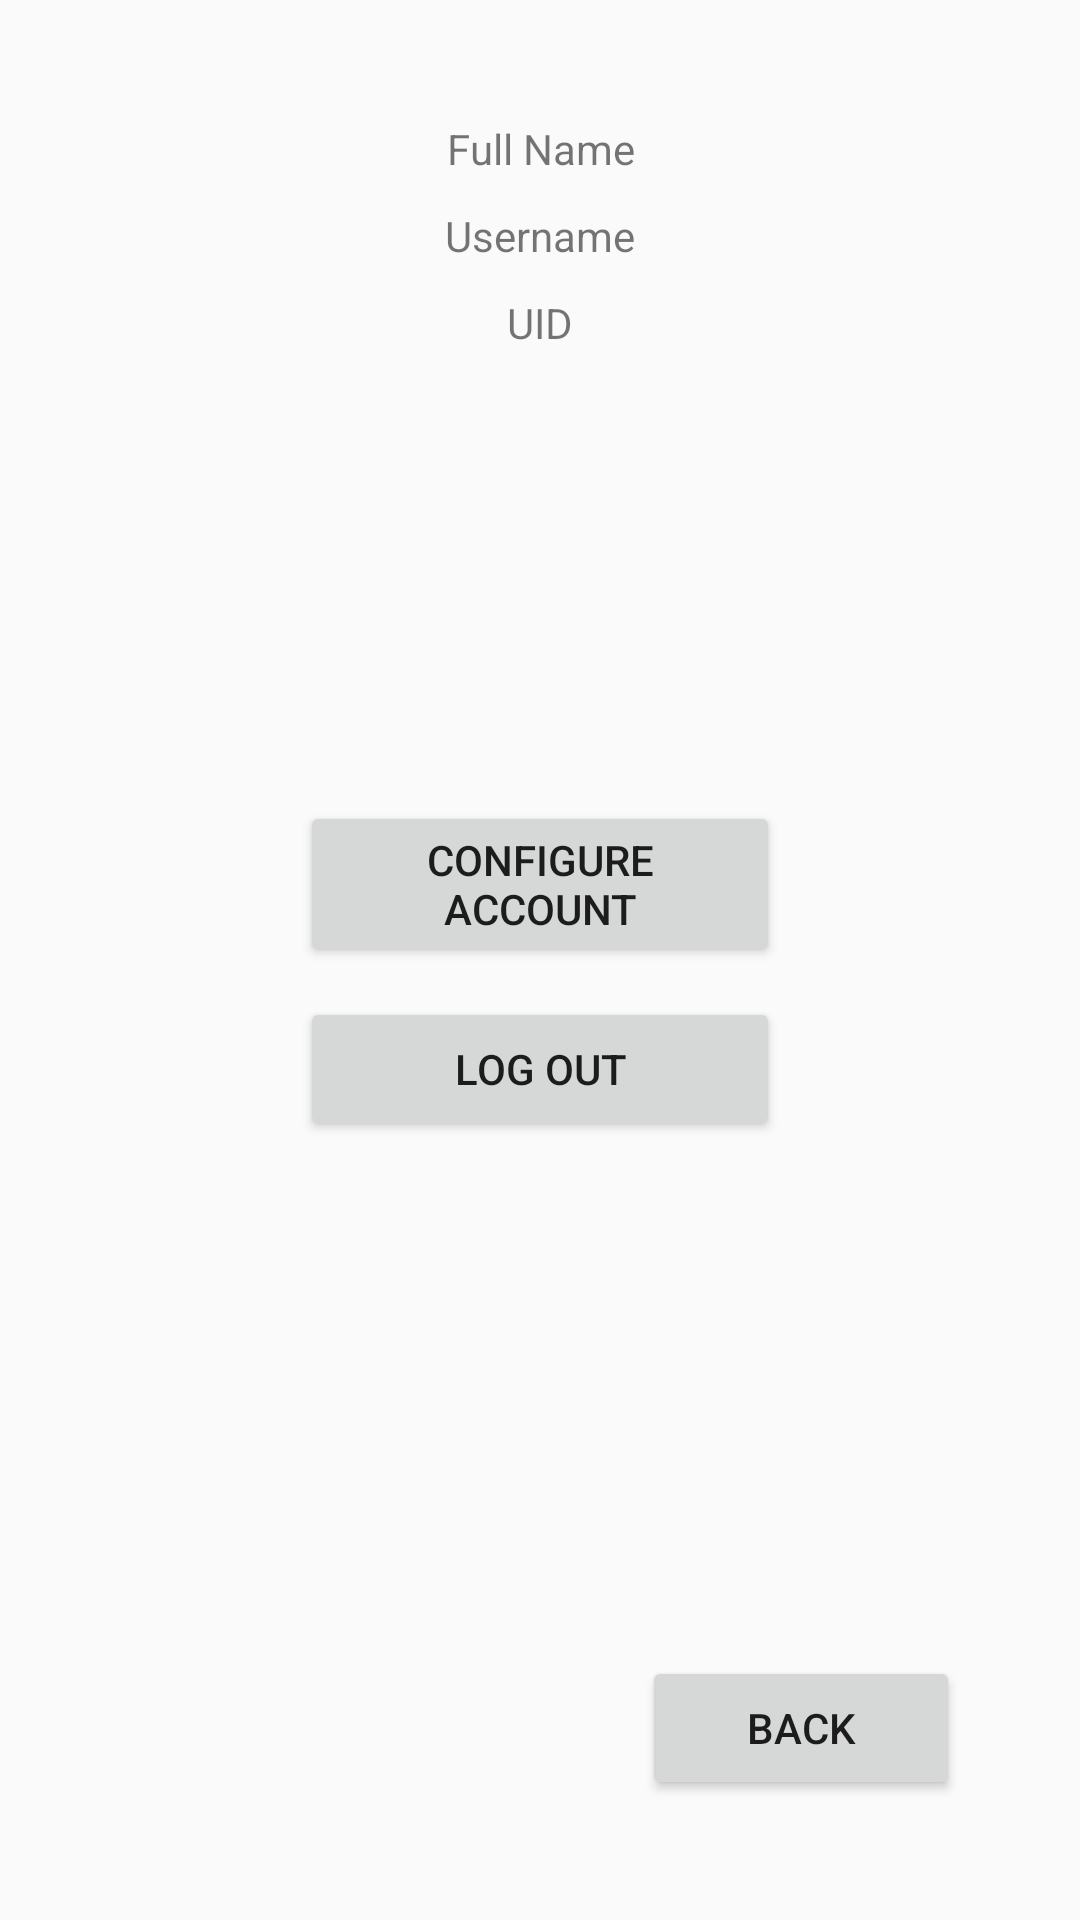

The Android layout XML behind this screen, and the referenced resources:
<!-- AndroidManifest.xml: application theme Theme.RemoteAttendanceMonitoringSystem -->
<!-- res/layout/activity_setting_screen.xml -->
<?xml version="1.0" encoding="utf-8"?>
<androidx.constraintlayout.widget.ConstraintLayout xmlns:android="http://schemas.android.com/apk/res/android"
    xmlns:app="http://schemas.android.com/apk/res-auto"
    xmlns:tools="http://schemas.android.com/tools"
    android:layout_width="wrap_content"
    android:layout_height="match_parent"
    tools:context=".SettingScreen">

    <Button
        android:id="@+id/button13"
        android:layout_width="106dp"
        android:layout_height="wrap_content"
        android:layout_marginEnd="40dp"
        android:layout_marginBottom="40dp"
        android:text="back"
        app:layout_constraintBottom_toBottomOf="parent"
        app:layout_constraintEnd_toEndOf="parent" />

    <RelativeLayout
        android:id="@+id/relativeLayout"
        android:layout_width="match_parent"
        android:layout_height="match_parent"
        tools:layout_editor_absoluteX="16dp"
        tools:layout_editor_absoluteY="-282dp">

        <LinearLayout
            android:layout_width="match_parent"
            android:layout_height="381dp"
            android:orientation="vertical">

            <TextView
                android:id="@+id/textView6"
                android:layout_width="match_parent"
                android:layout_height="wrap_content"
                android:layout_marginTop="40dp"
                android:gravity="center"
                android:text="Full Name" />

            <TextView
                android:id="@+id/textView8"
                android:layout_width="match_parent"
                android:layout_height="wrap_content"
                android:layout_marginTop="10dp"
                android:gravity="center"
                android:text="Username" />

            <TextView
                android:id="@+id/textView7"
                android:layout_width="match_parent"
                android:layout_height="wrap_content"
                android:layout_marginTop="10dp"
                android:gravity="center"
                android:text="UID" />

            <Button
                android:id="@+id/button14"
                android:layout_width="match_parent"
                android:layout_height="wrap_content"
                android:layout_marginLeft="100dp"
                android:layout_marginTop="150dp"
                android:layout_marginRight="100dp"
                android:gravity="center"
                android:text="Configure Account" />

            <Button
                android:id="@+id/button9"
                android:layout_width="match_parent"
                android:layout_height="wrap_content"
                android:layout_marginLeft="100dp"
                android:layout_marginTop="10dp"
                android:layout_marginRight="100dp"
                android:text="log out" />

        </LinearLayout>

    </RelativeLayout>

</androidx.constraintlayout.widget.ConstraintLayout>
<!-- resources referenced by this layout -->
<resources>
  <style name="Theme.RemoteAttendanceMonitoringSystem" parent="Theme.AppCompat.Light.NoActionBar">
          
          <item name="colorPrimary">@color/purple_500</item>
          <item name="colorPrimaryVariant">@color/purple_700</item>
          <item name="colorOnPrimary">@color/white</item>
          
          <item name="colorSecondary">@color/teal_200</item>
          <item name="colorSecondaryVariant">@color/teal_700</item>
          <item name="colorOnSecondary">@color/black</item>
          
          <item name="android:statusBarColor" tools:targetApi="l">?attr/colorPrimaryVariant</item>
          
      </style>
  <!-- not gathered from this repository: default colours our renderer supplied (Android Studio template values) -->
  <color name="purple_500">#FF6200EE</color>
  <color name="purple_700">#FF3700B3</color>
  <color name="teal_200">#FF03DAC5</color>
  <color name="teal_700">#FF018786</color>
  <color name="black">#FF000000</color>
  <color name="white">#FFFFFFFF</color>
</resources>
